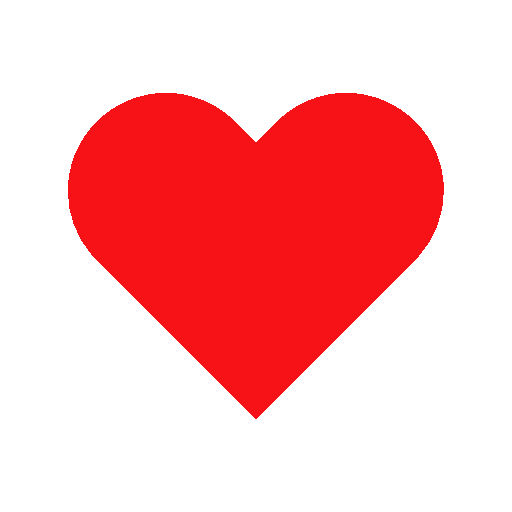
t = 0.00 s
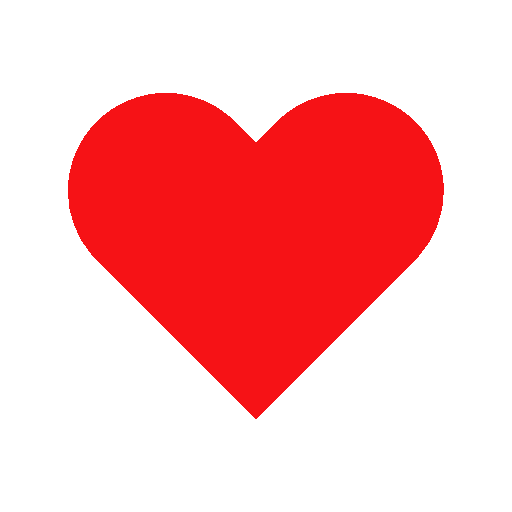
t = 0.68 s
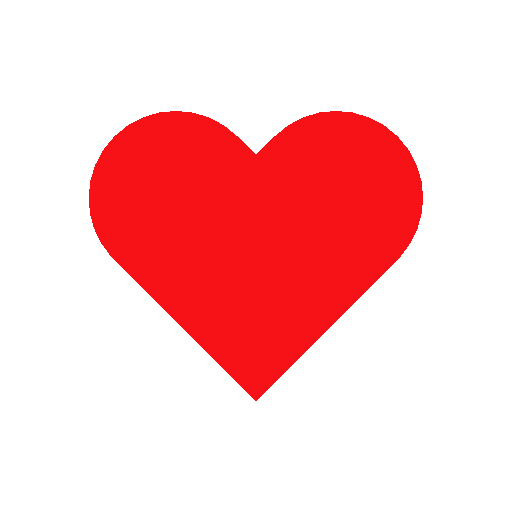
t = 1.53 s
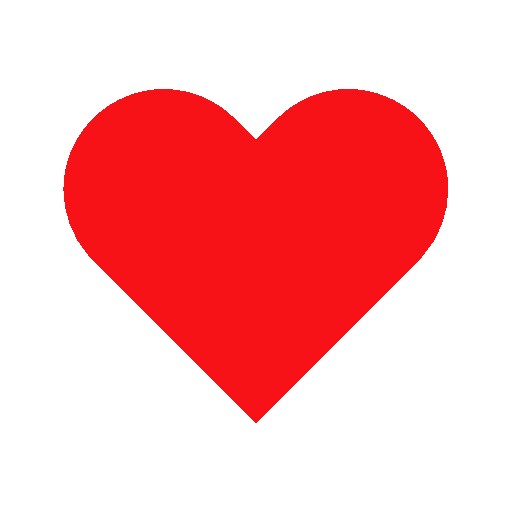
t = 2.44 s
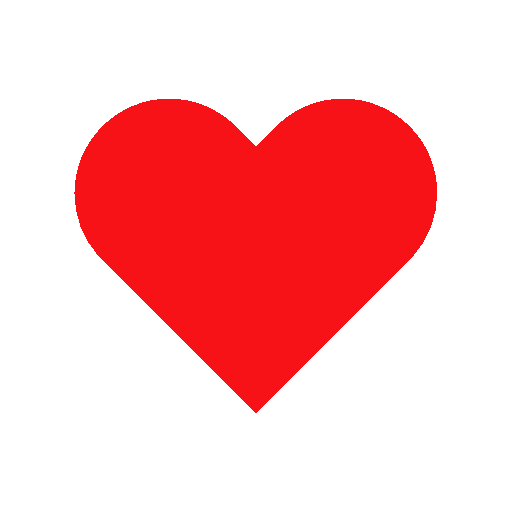
t = 3.50 s
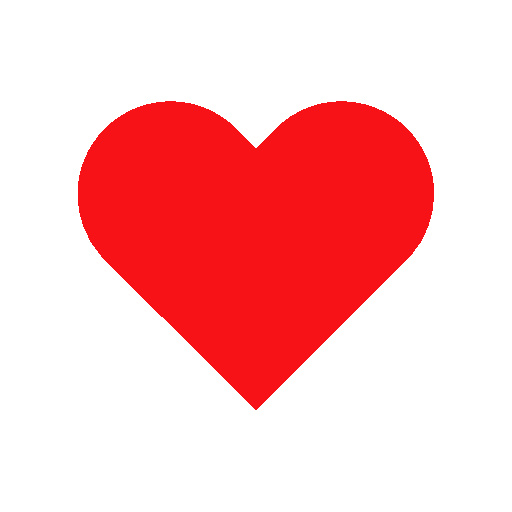
t = 4.00 s

The animated SVG that drew these frames (rendered in a browser with its animation timeline set to each time). Animation: 1 SMIL element (animateTransform=1); one cycle of 5.00 s, repeats indefinitely.

<?xml version="1.0" encoding="utf-8"?>
<svg xmlns="http://www.w3.org/2000/svg" xmlns:xlink="http://www.w3.org/1999/xlink" style="margin: auto; background: none; display: block; shape-rendering: crispedges;" width="50px" height="50px" viewBox="0 0 100 100" preserveAspectRatio="xMidYMid">
<g transform="translate(50 50)">
  <path fill="#f61216" transform="scale(0.9)" d="M40.7-34.3c-9.8-9.8-25.6-9.8-35.4,0L0-29l-5.3-5.3c-9.8-9.8-25.6-9.8-35.4,0l0,0c-9.8,9.8-9.8,25.6,0,35.4l5.3,5.3L-23,18.7l23,23l23-23L35.4,6.3L40.7,1C50.4-8.8,50.4-24.6,40.7-34.3z">
    <animateTransform attributeName="transform" type="scale" repeatCount="indefinite" dur="5s" keyTimes="0;0.05;0.39;0.45;0.6;1" values="0.765;0.9;0.675;0.81;0.765;0.7200000000000001" calcMode="spline" keySplines="0.215 0.61,0.355 1;0.215 0.61,0.355 1;0.215 0.61,0.355 1;0.215 0.61,0.355 1;0.215 0.61,0.355 1"></animateTransform>
  </path>
</g>
<!-- [ldio] generated by https://loading.io/ --></svg>
